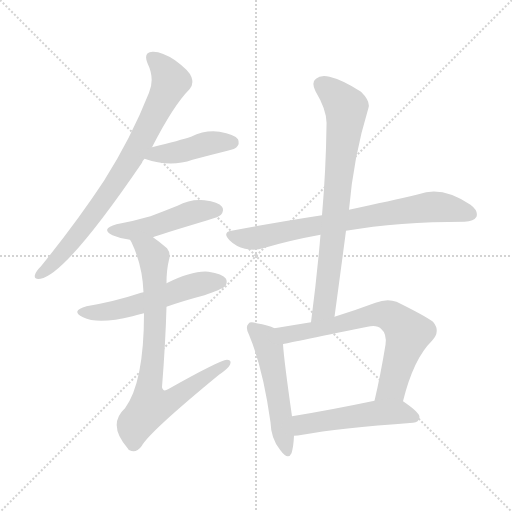
t = 0.00 s
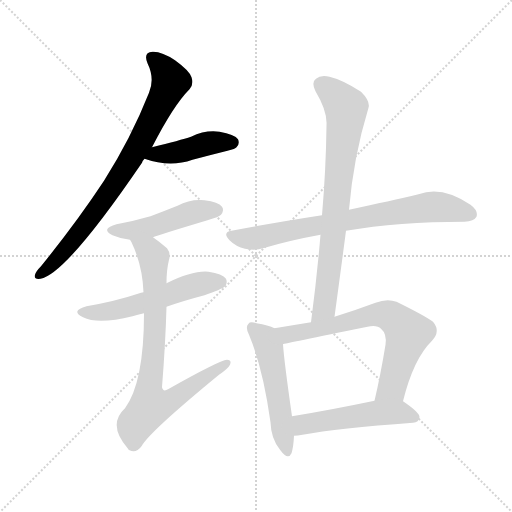
t = 1.55 s
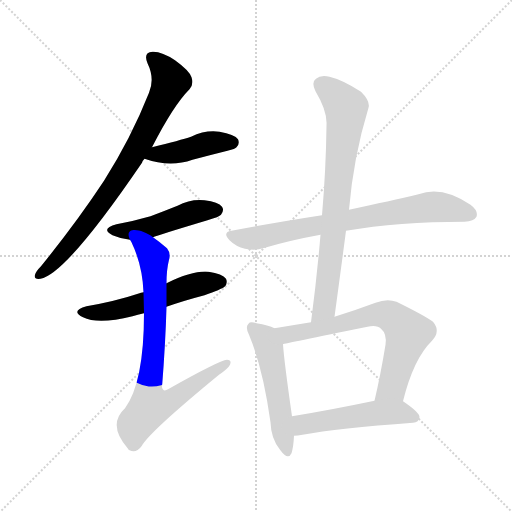
t = 3.11 s
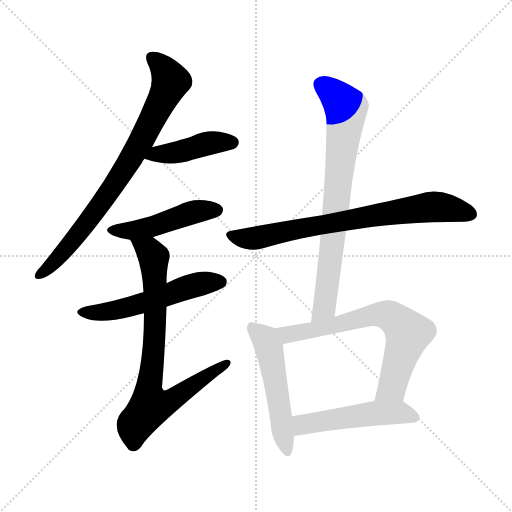
t = 4.66 s
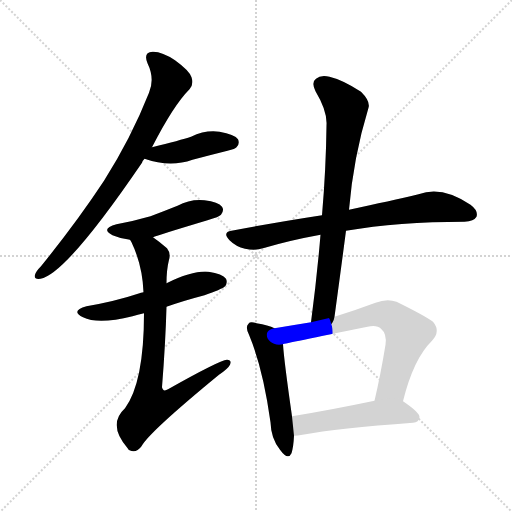
t = 6.21 s
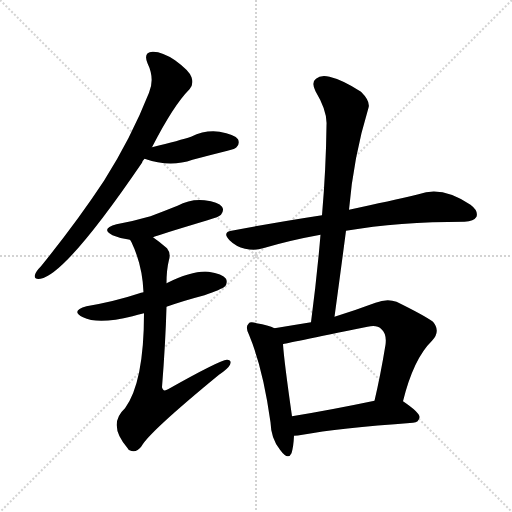
t = 7.77 s

The animated SVG that drew these frames (rendered in a browser with its animation timeline set to each time). Animation: 10 CSS @keyframes rules; one cycle of 7.77 s.

<svg version="1.1" viewBox="0 0 1024 1024" xmlns="http://www.w3.org/2000/svg">
  <g stroke="lightgray" stroke-dasharray="1,1" stroke-width="1" transform="scale(4, 4)">
    <line x1="0" y1="0" x2="256" y2="256"></line>
    <line x1="256" y1="0" x2="0" y2="256"></line>
    <line x1="128" y1="0" x2="128" y2="256"></line>
    <line x1="0" y1="128" x2="256" y2="128"></line>
  </g>
<g transform="scale(1, -1) translate(0, -900)">
   <style type="text/css">
    @keyframes keyframes0 {
      from {
       stroke: blue;
       stroke-dashoffset: 786;
       stroke-width: 128;
       }
       72% {
       animation-timing-function: step-end;
       stroke: blue;
       stroke-dashoffset: 0;
       stroke-width: 128;
       }
       to {
       stroke: black;
       stroke-width: 1024;
       }
       }
       #make-me-a-hanzi-animation-0 {
         animation: keyframes0 0.889648s both;
         animation-delay: 0.000000s;
         animation-timing-function: linear;
       }
    @keyframes keyframes1 {
      from {
       stroke: blue;
       stroke-dashoffset: 426;
       stroke-width: 128;
       }
       58% {
       animation-timing-function: step-end;
       stroke: blue;
       stroke-dashoffset: 0;
       stroke-width: 128;
       }
       to {
       stroke: black;
       stroke-width: 1024;
       }
       }
       #make-me-a-hanzi-animation-1 {
         animation: keyframes1 0.596680s both;
         animation-delay: 0.889648s;
         animation-timing-function: linear;
       }
    @keyframes keyframes2 {
      from {
       stroke: blue;
       stroke-dashoffset: 469;
       stroke-width: 128;
       }
       60% {
       animation-timing-function: step-end;
       stroke: blue;
       stroke-dashoffset: 0;
       stroke-width: 128;
       }
       to {
       stroke: black;
       stroke-width: 1024;
       }
       }
       #make-me-a-hanzi-animation-2 {
         animation: keyframes2 0.631673s both;
         animation-delay: 1.486328s;
         animation-timing-function: linear;
       }
    @keyframes keyframes3 {
      from {
       stroke: blue;
       stroke-dashoffset: 539;
       stroke-width: 128;
       }
       64% {
       animation-timing-function: step-end;
       stroke: blue;
       stroke-dashoffset: 0;
       stroke-width: 128;
       }
       to {
       stroke: black;
       stroke-width: 1024;
       }
       }
       #make-me-a-hanzi-animation-3 {
         animation: keyframes3 0.688639s both;
         animation-delay: 2.118001s;
         animation-timing-function: linear;
       }
    @keyframes keyframes4 {
      from {
       stroke: blue;
       stroke-dashoffset: 771;
       stroke-width: 128;
       }
       72% {
       animation-timing-function: step-end;
       stroke: blue;
       stroke-dashoffset: 0;
       stroke-width: 128;
       }
       to {
       stroke: black;
       stroke-width: 1024;
       }
       }
       #make-me-a-hanzi-animation-4 {
         animation: keyframes4 0.877441s both;
         animation-delay: 2.806641s;
         animation-timing-function: linear;
       }
    @keyframes keyframes5 {
      from {
       stroke: blue;
       stroke-dashoffset: 743;
       stroke-width: 128;
       }
       71% {
       animation-timing-function: step-end;
       stroke: blue;
       stroke-dashoffset: 0;
       stroke-width: 128;
       }
       to {
       stroke: black;
       stroke-width: 1024;
       }
       }
       #make-me-a-hanzi-animation-5 {
         animation: keyframes5 0.854655s both;
         animation-delay: 3.684082s;
         animation-timing-function: linear;
       }
    @keyframes keyframes6 {
      from {
       stroke: blue;
       stroke-dashoffset: 754;
       stroke-width: 128;
       }
       71% {
       animation-timing-function: step-end;
       stroke: blue;
       stroke-dashoffset: 0;
       stroke-width: 128;
       }
       to {
       stroke: black;
       stroke-width: 1024;
       }
       }
       #make-me-a-hanzi-animation-6 {
         animation: keyframes6 0.863607s both;
         animation-delay: 4.538737s;
         animation-timing-function: linear;
       }
    @keyframes keyframes7 {
      from {
       stroke: blue;
       stroke-dashoffset: 516;
       stroke-width: 128;
       }
       63% {
       animation-timing-function: step-end;
       stroke: blue;
       stroke-dashoffset: 0;
       stroke-width: 128;
       }
       to {
       stroke: black;
       stroke-width: 1024;
       }
       }
       #make-me-a-hanzi-animation-7 {
         animation: keyframes7 0.669922s both;
         animation-delay: 5.402344s;
         animation-timing-function: linear;
       }
    @keyframes keyframes8 {
      from {
       stroke: blue;
       stroke-dashoffset: 683;
       stroke-width: 128;
       }
       69% {
       animation-timing-function: step-end;
       stroke: blue;
       stroke-dashoffset: 0;
       stroke-width: 128;
       }
       to {
       stroke: black;
       stroke-width: 1024;
       }
       }
       #make-me-a-hanzi-animation-8 {
         animation: keyframes8 0.805827s both;
         animation-delay: 6.072266s;
         animation-timing-function: linear;
       }
    @keyframes keyframes9 {
      from {
       stroke: blue;
       stroke-dashoffset: 504;
       stroke-width: 128;
       }
       62% {
       animation-timing-function: step-end;
       stroke: blue;
       stroke-dashoffset: 0;
       stroke-width: 128;
       }
       to {
       stroke: black;
       stroke-width: 1024;
       }
       }
       #make-me-a-hanzi-animation-9 {
         animation: keyframes9 0.660156s both;
         animation-delay: 6.878092s;
         animation-timing-function: linear;
       }
</style>
<path d="M 304.0 605.5 Q 347.0 689.5 379.0 721.5 Q 388.0 731.5 383.0 745.5 Q 379.0 758.5 350.0 779.5 Q 323.0 797.5 305.0 796.5 Q 286.0 795.5 295.0 773.5 Q 310.0 742.5 298.0 714.5 Q 262.0 623.5 208.0 538.5 Q 154.0 456.5 82.0 367.5 Q 72.0 357.5 70.0 350.5 Q 67.0 340.5 81.0 342.5 Q 132.0 351.5 284.0 574.5 Q 285.0 578.5 289.0 582.5 L 304.0 605.5 Z" fill="lightgray"></path> 
<path d="M 289.0 582.5 Q 340.0 564.5 385.0 580.5 Q 419.0 589.5 455.0 598.5 Q 471.0 602.5 473.0 605.5 Q 480.0 612.5 476.0 621.5 Q 469.0 631.5 439.0 636.5 Q 411.0 640.5 382.0 626.5 Q 361.0 619.5 304.0 605.5 C 275.0 598.5 261.0 592.5 289.0 582.5 Z" fill="lightgray"></path> 
<path d="M 306.0 425.5 Q 315.0 429.5 415.0 459.5 Q 439.0 466.5 442.0 470.5 Q 449.0 479.5 444.0 486.5 Q 437.0 496.5 409.0 499.5 Q 381.0 502.5 355.0 488.5 Q 330.0 478.5 301.0 467.5 Q 270.0 458.5 233.0 451.5 Q 200.0 442.5 225.0 429.5 Q 241.0 422.5 260.0 420.5 L 306.0 425.5 Z" fill="lightgray"></path> 
<path d="M 333.0 286.5 Q 367.0 298.5 409.0 309.5 Q 443.0 321.5 449.0 326.5 Q 456.0 333.5 452.0 342.5 Q 445.0 352.5 417.0 356.5 Q 386.0 359.5 333.0 333.5 L 287.0 315.5 Q 281.0 314.5 279.0 313.5 Q 231.0 297.5 173.0 287.5 Q 140.0 278.5 166.0 265.5 Q 196.0 250.5 265.0 267.5 Q 275.0 270.5 288.0 273.5 L 333.0 286.5 Z" fill="lightgray"></path> 
<path d="M 288.0 273.5 Q 288.0 135.5 250.0 83.5 Q 214.0 50.5 256.0 2.5 Q 256.0 1.5 259.0 -0.5 Q 272.0 -7.5 283.0 7.5 Q 298.0 35.5 438.0 150.5 Q 456.0 162.5 460.0 170.5 Q 464.0 180.5 454.0 180.5 Q 439.0 179.5 336.0 121.5 Q 326.0 115.5 324.0 125.5 Q 331.0 213.5 333.0 286.5 L 333.0 333.5 Q 333.0 360.5 338.0 380.5 Q 342.0 393.5 334.0 403.5 Q 319.0 416.5 306.0 425.5 C 282.0 443.5 247.0 447.5 260.0 420.5 Q 261.0 419.5 263.0 415.5 Q 285.0 369.5 287.0 315.5 L 288.0 273.5 Z" fill="lightgray"></path> 
<path d="M 692.0 438.5 Q 797.0 456.5 929.0 456.5 Q 948.0 457.5 953.0 466.5 Q 957.0 478.5 941.0 490.5 Q 884.0 529.5 837.0 511.5 Q 782.0 498.5 698.0 480.5 L 644.0 469.5 Q 559.0 456.5 463.0 438.5 Q 444.0 435.5 459.0 419.5 Q 472.0 406.5 490.0 402.5 Q 511.0 398.5 526.0 403.5 Q 580.0 419.5 641.0 430.5 L 692.0 438.5 Z" fill="lightgray"></path> 
<path d="M 669.0 266.5 Q 681.0 354.5 692.0 438.5 L 698.0 480.5 Q 707.0 586.5 737.0 684.5 Q 741.0 697.5 722.0 716.5 Q 685.0 740.5 659.0 746.5 Q 641.0 750.5 632.0 742.5 Q 622.0 735.5 631.0 717.5 Q 655.0 677.5 653.0 649.5 Q 652.0 562.5 644.0 469.5 L 641.0 430.5 Q 634.0 346.5 622.0 255.5 C 618.0 225.5 665.0 236.5 669.0 266.5 Z" fill="lightgray"></path> 
<path d="M 549.0 243.5 Q 537.0 249.5 513.0 253.5 Q 500.0 257.5 497.0 252.5 Q 490.0 246.5 498.0 230.5 Q 526.0 163.5 541.0 55.5 Q 542.0 22.5 560.0 0.5 Q 576.0 -21.5 583.0 -6.5 Q 587.0 6.5 588.0 28.5 L 584.0 67.5 Q 568.0 179.5 566.0 211.5 C 564.0 237.5 564.0 237.5 549.0 243.5 Z" fill="lightgray"></path> 
<path d="M 806.0 97.5 Q 827.0 182.5 864.0 218.5 Q 882.0 237.5 866.0 256.5 Q 848.0 269.5 793.0 296.5 Q 774.0 303.5 751.0 294.5 Q 708.0 278.5 669.0 266.5 L 622.0 255.5 Q 585.0 249.5 549.0 243.5 C 519.0 238.5 537.0 204.5 566.0 211.5 Q 567.0 212.5 735.0 246.5 Q 754.0 250.5 762.0 242.5 Q 774.0 232.5 771.0 210.5 Q 761.0 149.5 749.0 98.5 C 742.0 69.5 798.0 68.5 806.0 97.5 Z" fill="lightgray"></path> 
<path d="M 588.0 28.5 Q 595.0 28.5 605.0 30.5 Q 675.0 43.5 826.0 54.5 Q 838.0 55.5 839.0 65.5 Q 840.0 74.5 806.0 97.5 C 792.0 107.5 778.0 104.5 749.0 98.5 Q 658.0 79.5 584.0 67.5 C 554.0 62.5 558.0 26.5 588.0 28.5 Z" fill="lightgray"></path> 
      <clipPath id="make-me-a-hanzi-clip-0">
      <path d="M 304.0 605.5 Q 347.0 689.5 379.0 721.5 Q 388.0 731.5 383.0 745.5 Q 379.0 758.5 350.0 779.5 Q 323.0 797.5 305.0 796.5 Q 286.0 795.5 295.0 773.5 Q 310.0 742.5 298.0 714.5 Q 262.0 623.5 208.0 538.5 Q 154.0 456.5 82.0 367.5 Q 72.0 357.5 70.0 350.5 Q 67.0 340.5 81.0 342.5 Q 132.0 351.5 284.0 574.5 Q 285.0 578.5 289.0 582.5 L 304.0 605.5 Z" fill="lightgray"></path>
      </clipPath>
      <path clip-path="url(#make-me-a-hanzi-clip-0)" d="M 304.0 783.5 L 322.0 769.5 L 341.0 737.5 L 287.0 625.5 L 193.0 479.5 L 130.0 400.5 L 79.0 350.5 " fill="none" id="make-me-a-hanzi-animation-0" stroke-dasharray="658 1316" stroke-linecap="round"></path>

      <clipPath id="make-me-a-hanzi-clip-1">
      <path d="M 289.0 582.5 Q 340.0 564.5 385.0 580.5 Q 419.0 589.5 455.0 598.5 Q 471.0 602.5 473.0 605.5 Q 480.0 612.5 476.0 621.5 Q 469.0 631.5 439.0 636.5 Q 411.0 640.5 382.0 626.5 Q 361.0 619.5 304.0 605.5 C 275.0 598.5 261.0 592.5 289.0 582.5 Z" fill="lightgray"></path>
      </clipPath>
      <path clip-path="url(#make-me-a-hanzi-clip-1)" d="M 298.0 585.5 L 420.0 614.5 L 465.0 615.5 " fill="none" id="make-me-a-hanzi-animation-1" stroke-dasharray="298 596" stroke-linecap="round"></path>

      <clipPath id="make-me-a-hanzi-clip-2">
      <path d="M 306.0 425.5 Q 315.0 429.5 415.0 459.5 Q 439.0 466.5 442.0 470.5 Q 449.0 479.5 444.0 486.5 Q 437.0 496.5 409.0 499.5 Q 381.0 502.5 355.0 488.5 Q 330.0 478.5 301.0 467.5 Q 270.0 458.5 233.0 451.5 Q 200.0 442.5 225.0 429.5 Q 241.0 422.5 260.0 420.5 L 306.0 425.5 Z" fill="lightgray"></path>
      </clipPath>
      <path clip-path="url(#make-me-a-hanzi-clip-2)" d="M 227.0 441.5 L 266.0 438.5 L 381.0 474.5 L 434.0 479.5 " fill="none" id="make-me-a-hanzi-animation-2" stroke-dasharray="341 682" stroke-linecap="round"></path>

      <clipPath id="make-me-a-hanzi-clip-3">
      <path d="M 333.0 286.5 Q 367.0 298.5 409.0 309.5 Q 443.0 321.5 449.0 326.5 Q 456.0 333.5 452.0 342.5 Q 445.0 352.5 417.0 356.5 Q 386.0 359.5 333.0 333.5 L 287.0 315.5 Q 281.0 314.5 279.0 313.5 Q 231.0 297.5 173.0 287.5 Q 140.0 278.5 166.0 265.5 Q 196.0 250.5 265.0 267.5 Q 275.0 270.5 288.0 273.5 L 333.0 286.5 Z" fill="lightgray"></path>
      </clipPath>
      <path clip-path="url(#make-me-a-hanzi-clip-3)" d="M 167.0 277.5 L 194.0 274.5 L 233.0 280.5 L 393.0 330.5 L 441.0 336.5 " fill="none" id="make-me-a-hanzi-animation-3" stroke-dasharray="411 822" stroke-linecap="round"></path>

      <clipPath id="make-me-a-hanzi-clip-4">
      <path d="M 288.0 273.5 Q 288.0 135.5 250.0 83.5 Q 214.0 50.5 256.0 2.5 Q 256.0 1.5 259.0 -0.5 Q 272.0 -7.5 283.0 7.5 Q 298.0 35.5 438.0 150.5 Q 456.0 162.5 460.0 170.5 Q 464.0 180.5 454.0 180.5 Q 439.0 179.5 336.0 121.5 Q 326.0 115.5 324.0 125.5 Q 331.0 213.5 333.0 286.5 L 333.0 333.5 Q 333.0 360.5 338.0 380.5 Q 342.0 393.5 334.0 403.5 Q 319.0 416.5 306.0 425.5 C 282.0 443.5 247.0 447.5 260.0 420.5 Q 261.0 419.5 263.0 415.5 Q 285.0 369.5 287.0 315.5 L 288.0 273.5 Z" fill="lightgray"></path>
      </clipPath>
      <path clip-path="url(#make-me-a-hanzi-clip-4)" d="M 273.0 411.5 L 298.0 398.5 L 308.0 379.5 L 310.0 253.5 L 297.0 122.5 L 302.0 89.5 L 347.0 101.5 L 453.0 173.5 " fill="none" id="make-me-a-hanzi-animation-4" stroke-dasharray="643 1286" stroke-linecap="round"></path>

      <clipPath id="make-me-a-hanzi-clip-5">
      <path d="M 692.0 438.5 Q 797.0 456.5 929.0 456.5 Q 948.0 457.5 953.0 466.5 Q 957.0 478.5 941.0 490.5 Q 884.0 529.5 837.0 511.5 Q 782.0 498.5 698.0 480.5 L 644.0 469.5 Q 559.0 456.5 463.0 438.5 Q 444.0 435.5 459.0 419.5 Q 472.0 406.5 490.0 402.5 Q 511.0 398.5 526.0 403.5 Q 580.0 419.5 641.0 430.5 L 692.0 438.5 Z" fill="lightgray"></path>
      </clipPath>
      <path clip-path="url(#make-me-a-hanzi-clip-5)" d="M 462.0 428.5 L 516.0 424.5 L 861.0 486.5 L 942.0 471.5 " fill="none" id="make-me-a-hanzi-animation-5" stroke-dasharray="615 1230" stroke-linecap="round"></path>

      <clipPath id="make-me-a-hanzi-clip-6">
      <path d="M 669.0 266.5 Q 681.0 354.5 692.0 438.5 L 698.0 480.5 Q 707.0 586.5 737.0 684.5 Q 741.0 697.5 722.0 716.5 Q 685.0 740.5 659.0 746.5 Q 641.0 750.5 632.0 742.5 Q 622.0 735.5 631.0 717.5 Q 655.0 677.5 653.0 649.5 Q 652.0 562.5 644.0 469.5 L 641.0 430.5 Q 634.0 346.5 622.0 255.5 C 618.0 225.5 665.0 236.5 669.0 266.5 Z" fill="lightgray"></path>
      </clipPath>
      <path clip-path="url(#make-me-a-hanzi-clip-6)" d="M 645.0 729.5 L 683.0 696.5 L 692.0 685.5 L 692.0 672.5 L 649.0 290.5 L 627.0 262.5 " fill="none" id="make-me-a-hanzi-animation-6" stroke-dasharray="626 1252" stroke-linecap="round"></path>

      <clipPath id="make-me-a-hanzi-clip-7">
      <path d="M 549.0 243.5 Q 537.0 249.5 513.0 253.5 Q 500.0 257.5 497.0 252.5 Q 490.0 246.5 498.0 230.5 Q 526.0 163.5 541.0 55.5 Q 542.0 22.5 560.0 0.5 Q 576.0 -21.5 583.0 -6.5 Q 587.0 6.5 588.0 28.5 L 584.0 67.5 Q 568.0 179.5 566.0 211.5 C 564.0 237.5 564.0 237.5 549.0 243.5 Z" fill="lightgray"></path>
      </clipPath>
      <path clip-path="url(#make-me-a-hanzi-clip-7)" d="M 504.0 244.5 L 527.0 225.5 L 538.0 204.5 L 572.0 0.5 " fill="none" id="make-me-a-hanzi-animation-7" stroke-dasharray="388 776" stroke-linecap="round"></path>

      <clipPath id="make-me-a-hanzi-clip-8">
      <path d="M 806.0 97.5 Q 827.0 182.5 864.0 218.5 Q 882.0 237.5 866.0 256.5 Q 848.0 269.5 793.0 296.5 Q 774.0 303.5 751.0 294.5 Q 708.0 278.5 669.0 266.5 L 622.0 255.5 Q 585.0 249.5 549.0 243.5 C 519.0 238.5 537.0 204.5 566.0 211.5 Q 567.0 212.5 735.0 246.5 Q 754.0 250.5 762.0 242.5 Q 774.0 232.5 771.0 210.5 Q 761.0 149.5 749.0 98.5 C 742.0 69.5 798.0 68.5 806.0 97.5 Z" fill="lightgray"></path>
      </clipPath>
      <path clip-path="url(#make-me-a-hanzi-clip-8)" d="M 557.0 240.5 L 581.0 231.5 L 690.0 252.5 L 752.0 271.5 L 788.0 263.5 L 816.0 232.5 L 787.0 132.5 L 756.0 103.5 " fill="none" id="make-me-a-hanzi-animation-8" stroke-dasharray="555 1110" stroke-linecap="round"></path>

      <clipPath id="make-me-a-hanzi-clip-9">
      <path d="M 588.0 28.5 Q 595.0 28.5 605.0 30.5 Q 675.0 43.5 826.0 54.5 Q 838.0 55.5 839.0 65.5 Q 840.0 74.5 806.0 97.5 C 792.0 107.5 778.0 104.5 749.0 98.5 Q 658.0 79.5 584.0 67.5 C 554.0 62.5 558.0 26.5 588.0 28.5 Z" fill="lightgray"></path>
      </clipPath>
      <path clip-path="url(#make-me-a-hanzi-clip-9)" d="M 591.0 35.5 L 608.0 51.5 L 746.0 73.5 L 804.0 75.5 L 829.0 65.5 " fill="none" id="make-me-a-hanzi-animation-9" stroke-dasharray="376 752" stroke-linecap="round"></path>

</g>
</svg>
